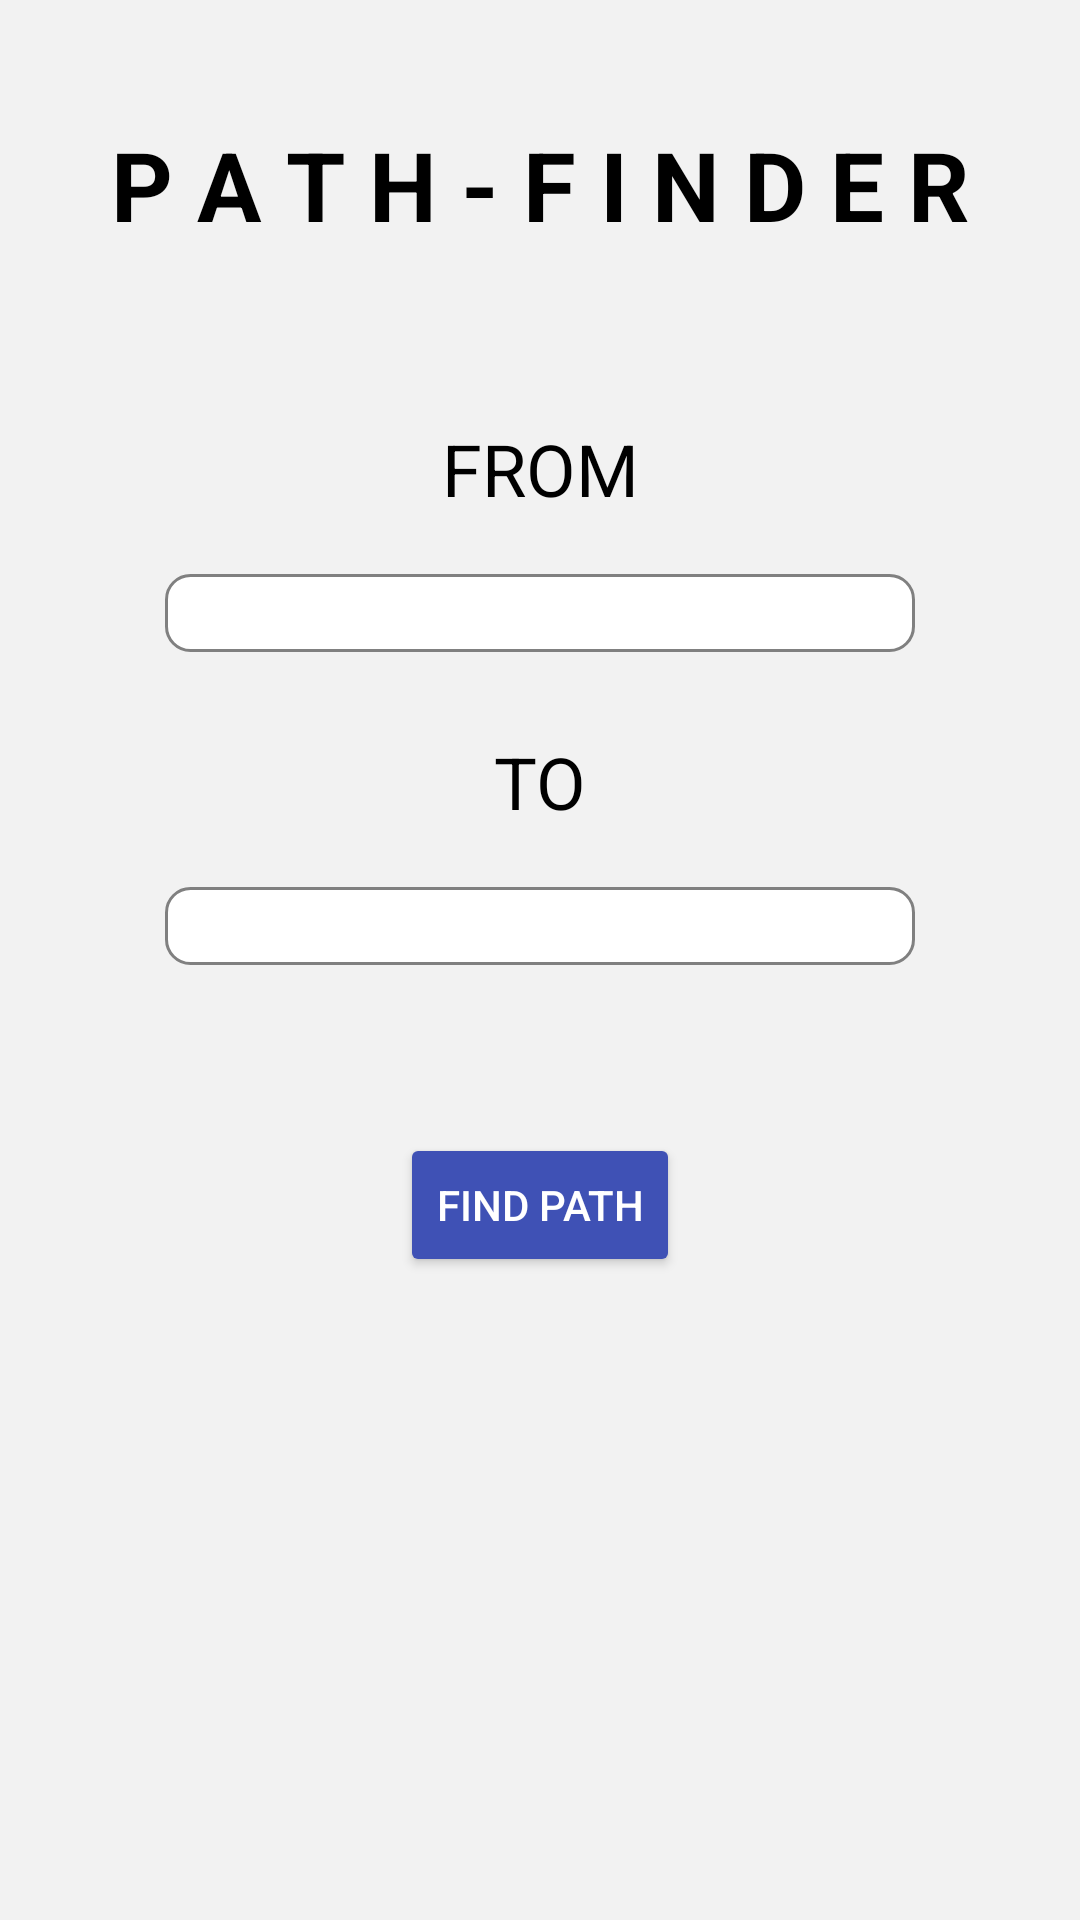

This screen was rendered from an Android layout file. Write that file and the resources it references.
<!-- AndroidManifest.xml: application theme Theme.Ncrtc -->
<!-- res/layout/activity_pathfinder.xml -->
<?xml version="1.0" encoding="utf-8"?>
<androidx.constraintlayout.widget.ConstraintLayout xmlns:android="http://schemas.android.com/apk/res/android"
    xmlns:app="http://schemas.android.com/apk/res-auto"
    xmlns:tools="http://schemas.android.com/tools"
    android:layout_width="match_parent"
    android:layout_height="match_parent"
    android:padding="16dp"
    android:background="@color/light_gray"
    tools:context=".PathfinderActivity">

    <TextView
        android:id="@+id/textView5"
        android:layout_width="wrap_content"
        android:layout_height="wrap_content"
        android:layout_marginTop="24dp"
        android:text="P A T H - F I N D E R"
        android:textSize="32sp"
        android:textStyle="bold"
        android:textColor="@color/black"
        app:layout_constraintEnd_toEndOf="parent"
        app:layout_constraintStart_toStartOf="parent"
        app:layout_constraintTop_toTopOf="parent" />

    <TextView
        android:id="@+id/textView6"
        android:layout_width="wrap_content"
        android:layout_height="wrap_content"
        android:layout_marginTop="50dp"
        android:gravity="center_horizontal"
        android:padding="7dp"
        android:text="FROM"
        android:textSize="24sp"
        android:textColor="@color/black"
        app:layout_constraintEnd_toEndOf="parent"
        app:layout_constraintStart_toStartOf="parent"
        app:layout_constraintTop_toBottomOf="@+id/textView5" />

    <Spinner
        android:id="@+id/From"
        android:layout_width="250dp"
        android:layout_height="wrap_content"
        android:layout_marginTop="12dp"
        android:padding="13dp"
        android:background="@drawable/spinner_background"
        android:spinnerMode="dropdown"
        app:layout_constraintEnd_toEndOf="parent"
        app:layout_constraintStart_toStartOf="parent"
        app:layout_constraintTop_toBottomOf="@+id/textView6" />

    <TextView
        android:id="@+id/textView8"
        android:layout_width="wrap_content"
        android:layout_height="wrap_content"
        android:layout_marginTop="20dp"
        android:padding="7dp"
        android:text="TO"
        android:textSize="24sp"
        android:textColor="@color/black"
        app:layout_constraintEnd_toEndOf="parent"
        app:layout_constraintStart_toStartOf="parent"
        app:layout_constraintTop_toBottomOf="@+id/From" />

    <Spinner
        android:id="@+id/To"
        android:layout_width="250dp"
        android:layout_height="wrap_content"
        android:layout_marginTop="12dp"
        android:padding="13dp"
        android:background="@drawable/spinner_background"
        android:spinnerMode="dropdown"
        app:layout_constraintEnd_toEndOf="parent"
        app:layout_constraintStart_toStartOf="parent"
        app:layout_constraintTop_toBottomOf="@+id/textView8" />

    <Button
        android:id="@+id/button3"
        android:layout_width="wrap_content"
        android:layout_height="wrap_content"
        android:layout_marginTop="56dp"
        android:backgroundTint="@color/primaryColor"
        android:text="Find Path"
        android:textColor="@color/white"
        app:cornerRadius="8dp"
        app:elevation="4dp"
        app:layout_constraintEnd_toEndOf="parent"
        app:layout_constraintStart_toStartOf="parent"
        app:layout_constraintTop_toBottomOf="@+id/To" />

    <TextView
        android:id="@+id/textView9"
        android:layout_width="0dp"
        android:layout_height="wrap_content"
        android:layout_marginTop="24dp"
        android:textColor="@color/black"
        android:textSize="25sp"
        android:textStyle="bold"
        android:gravity="center"
        app:layout_constraintEnd_toEndOf="parent"
        app:layout_constraintStart_toStartOf="parent"
        app:layout_constraintTop_toBottomOf="@+id/button3" />

</androidx.constraintlayout.widget.ConstraintLayout>
<!-- resources referenced by this layout -->
<resources>
  <color name="black">#FF000000</color>
  <color name="light_gray">#F2F2F2</color>
      &gt;
  <color name="primaryColor">#3F51B5</color>
  <color name="white">#FFFFFFFF</color>
  <!-- drawable spinner_background (drawable) -->
  <?xml version="1.0" encoding="utf-8"?>
  <shape xmlns:android="http://schemas.android.com/apk/res/android">
      <solid android:color="@color/white" />
      <stroke android:width="1dp" android:color="@color/gray" />
      <corners android:radius="8dp" />
  </shape>
  <style name="Theme.Ncrtc" parent="Base.Theme.Ncrtc" />
  <color name="gray">#808080</color>
  <style name="Base.Theme.Ncrtc" parent="Theme.Material3.DayNight.NoActionBar">
          
          
      </style>
</resources>
